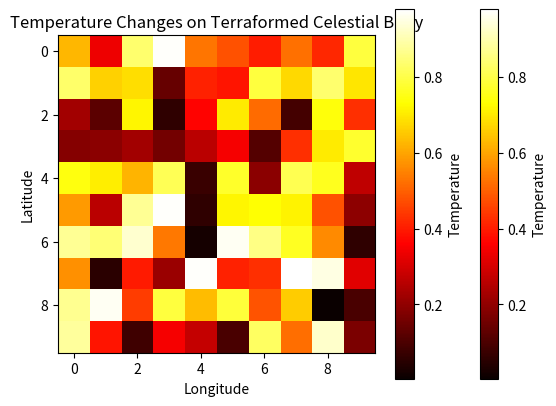

Generate this figure with matplotlib:
import numpy as np
import matplotlib.pyplot as plt

# Generate sample data for temperature changes
# Replace this with your own data or calculations
temperature_data = np.random.rand(10, 10)

# Create a heat map visualization
plt.imshow(temperature_data, cmap='hot', interpolation='nearest')
plt.colorbar(label='Temperature')
plt.title('Temperature Changes on Terraformed Celestial Body')
plt.xlabel('Longitude')
plt.ylabel('Latitude')

# Customize the colorbar
colorbar = plt.colorbar()
colorbar.set_label('Temperature')

# Save the visualization to a file
plt.savefig('temperature_heatmap.png')

# Show the visualization
plt.show()
